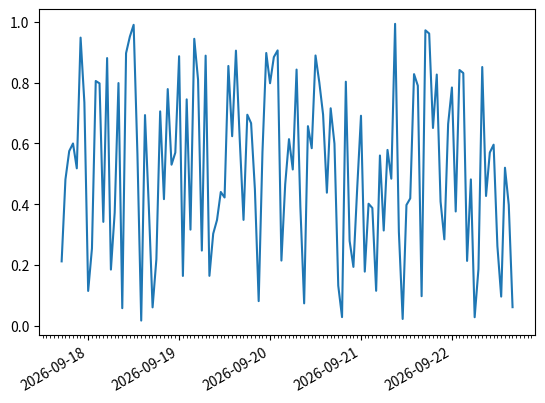

This chart was generated by the following Python code:
import numpy as np
import matplotlib.pyplot as plt
import matplotlib.dates as mdates
import datetime

numdays = 5
base = datetime.datetime.today()
date_list = [base - datetime.timedelta(hours=x) for x in range(0, numdays*24)]


data = np.random.rand(len(date_list))

fig, ax = plt.subplots(1, 1)
ax.plot(date_list, data)
ax.xaxis.set_major_locator(mdates.DayLocator())
ax.xaxis.set_major_formatter(mdates.DateFormatter('%Y-%m-%d'))
ax.xaxis.set_minor_locator(mdates.HourLocator())
fig.autofmt_xdate()

fig.autofmt_xdate()
plt.draw()
plt.show()